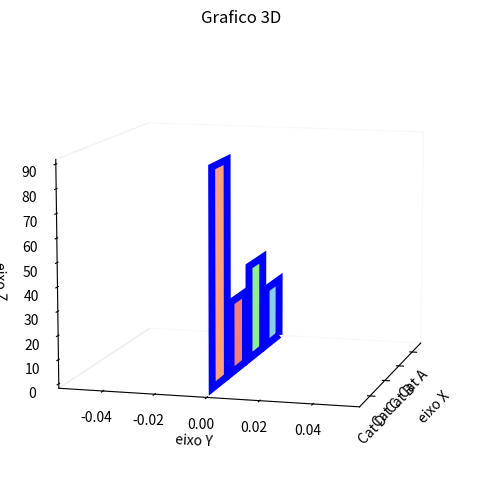
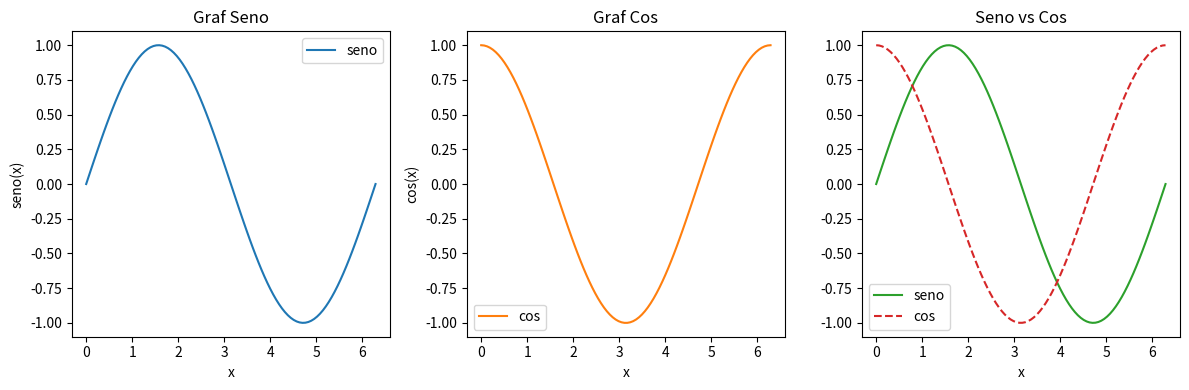

Python code for these plots, in order:
import matplotlib.pyplot as plt
from mpl_toolkits.mplot3d import Axes3D
import numpy as np

# dados
categorias = ['Cat A', 'Cat B', 'Cat C', 'Cat D']
valores = [25, 40,30, 90]

fig = plt.figure(figsize=(8,6))
ax = fig.add_subplot(111, projection='3d')

ax.bar(categorias, valores, zs=0, zdir='y', color=['skyblue','lightgreen','lightcoral','lightsalmon'],
       edgecolor='blue', linewidth=5)


ax.xaxis.pane.fill = False
ax.yaxis.pane.fill = False
ax.zaxis.pane.fill = False
ax.grid(False)

plt.xticks(rotation=45, ha='right')

ax.view_init(elev=10, azim=15)

ax.set_xlabel('eixo X')
ax.set_ylabel('eixo Y')
ax.set_zlabel('eixo Z')

ax.set_title("Grafico 3D")


# plt.savefig('graf.png', format='png', dpi=300, bbox_inches='tight')

plt.show()



# --- Plots 2D: seno e cosseno em uma figura separada ---
x = np.linspace(0, 2 * np.pi, 100)
y1 = np.sin(x)
y2 = np.cos(x)

# Usar subplots de forma consistente (1 linha x 3 colunas)
fig2, axes = plt.subplots(1, 3, figsize=(12, 4))

axes[0].plot(x, y1, label='seno', color='tab:blue')
axes[0].set_title('Graf Seno')
axes[0].set_xlabel('x')
axes[0].set_ylabel('seno(x)')
axes[0].legend()

axes[1].plot(x, y2, label='cos', color='tab:orange')
axes[1].set_title('Graf Cos')
axes[1].set_xlabel('x')
axes[1].set_ylabel('cos(x)')
axes[1].legend()

# Comparar seno e cosseno no mesmo eixo
axes[2].plot(x, y1, label='seno', color='tab:green')
axes[2].plot(x, y2, label='cos', color='tab:red', linestyle='--')
axes[2].set_title('Seno vs Cos')
axes[2].set_xlabel('x')
axes[2].legend()

plt.tight_layout()
plt.show()
